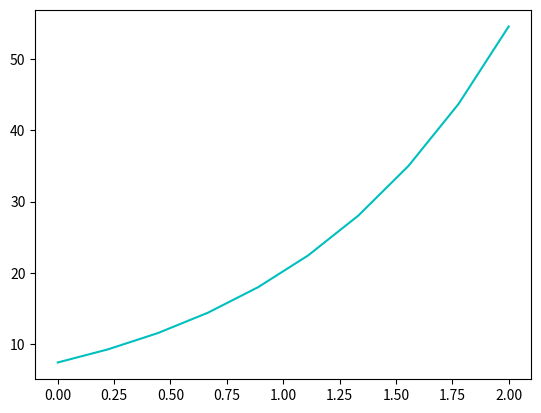

Write the Python code that produced this figure.
from matplotlib import pyplot as plt
import numpy as np
x = np.linspace(0, 2, 10)
z = np.exp(x + 2)
plt.plot(x, z, 'c')
# this is an example